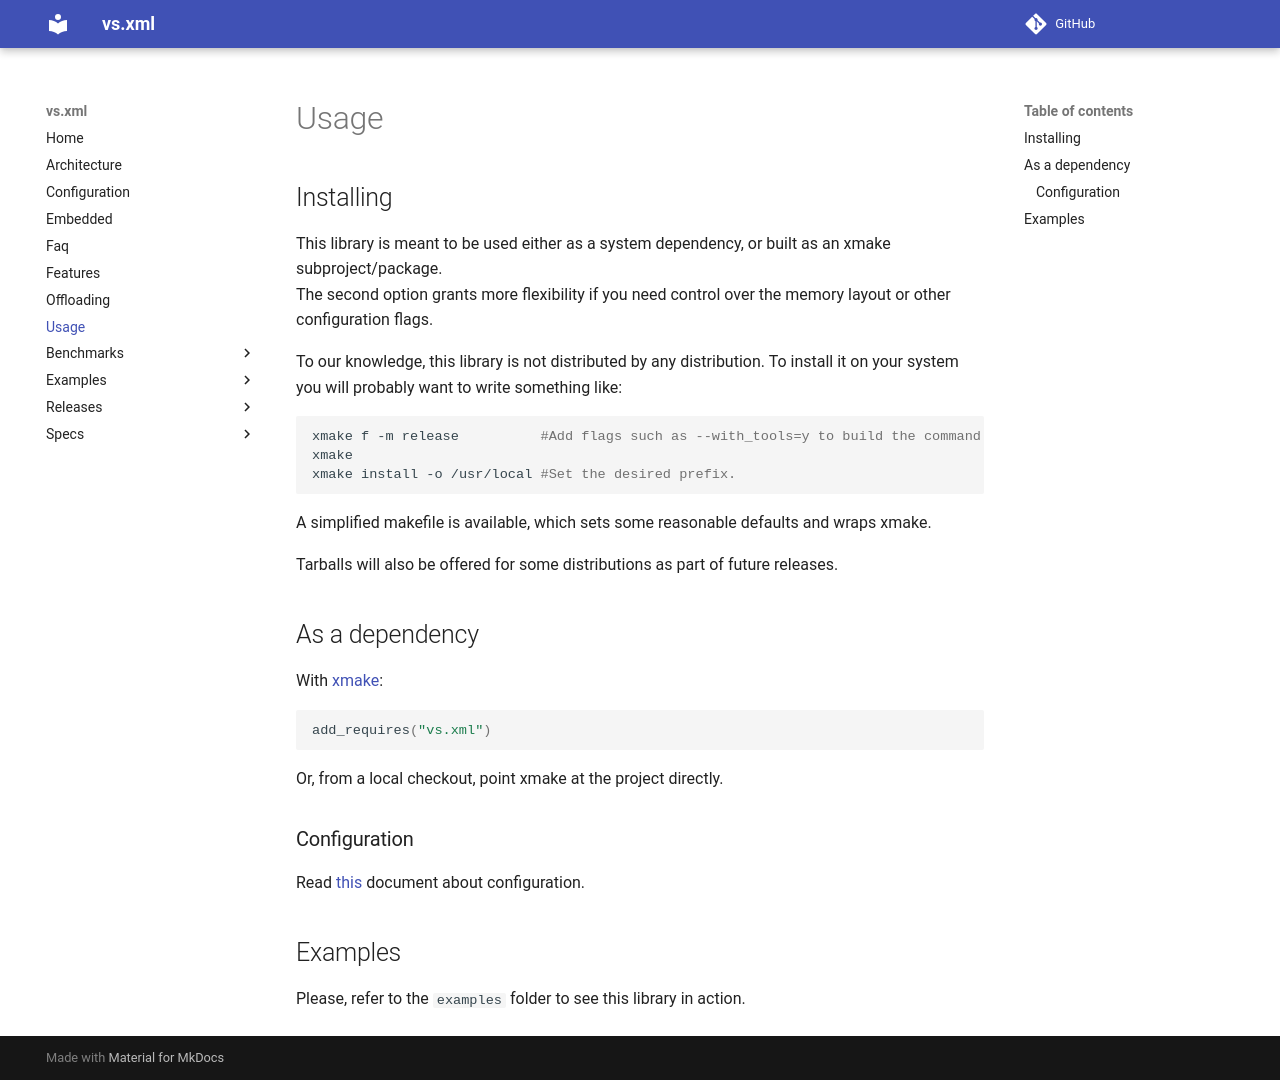

repository: lazy-eggplant/vs.xml · page: latest/docs/usage/index.html · generator: mkdocs

## Installing

This library is meant to be used either as a system dependency, or built as an xmake subproject/package.  
The second option grants more flexibility if you need control over the memory layout or other configuration flags.  

To our knowledge, this library is not distributed by any distribution. To install it on your system you will probably want to write something like:

```sh
xmake f -m release          #Add flags such as --with_tools=y to build the command line utilities.
xmake
xmake install -o /usr/local #Set the desired prefix.
```

A simplified makefile is available, which sets some reasonable defaults and wraps xmake.

Tarballs will also be offered for some distributions as part of future releases.  

## As a dependency

With [xmake](https://xmake.io):

```lua
add_requires("vs.xml")
```

Or, from a local checkout, point xmake at the project directly.

### Configuration
Read [this](./configuration.md) document about configuration.

## Examples

Please, refer to the `examples` folder to see this library in action.
